Run: headless pygame with SDL's dummy video driver; simulated clock (each Clock.tick advances the game by its frame time, no real sleeping); random seed 0; keys injected as events and as key.get_pressed() state; mouse plan: one left click at the window centre at the start of phase 2, then a move to the lower-right quarter at the start of phase 3.
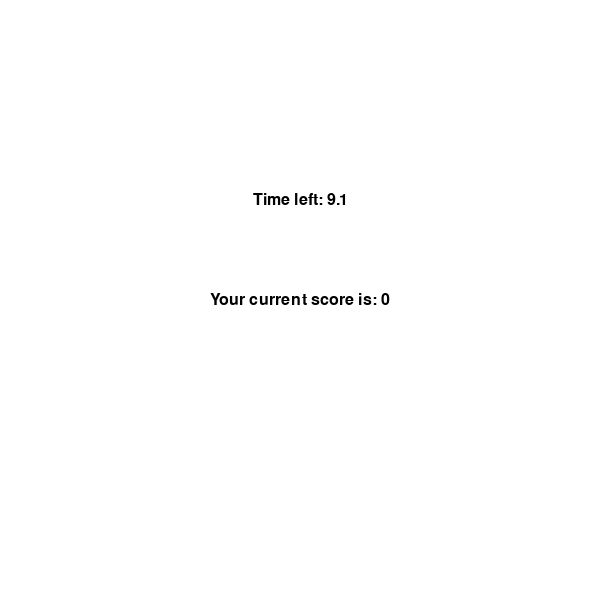
Frame 1 of 4 · flips 1–60 · no input
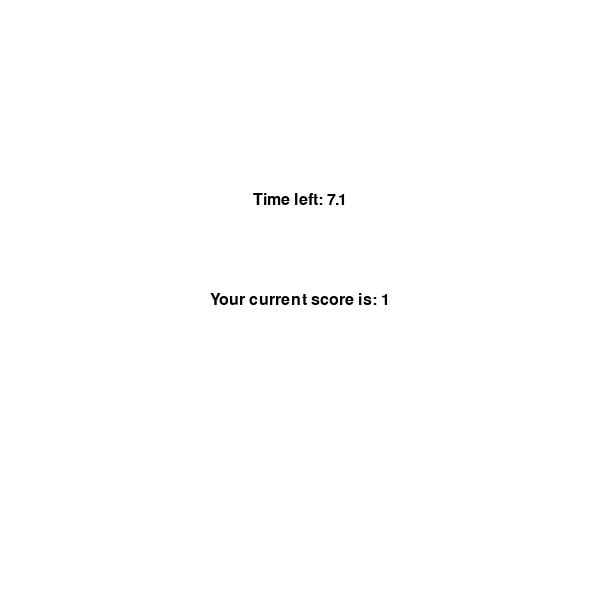
Frame 2 of 4 · flips 61–180 · clicked the window centre · tapped SPACE, RETURN · held RIGHT (→), D
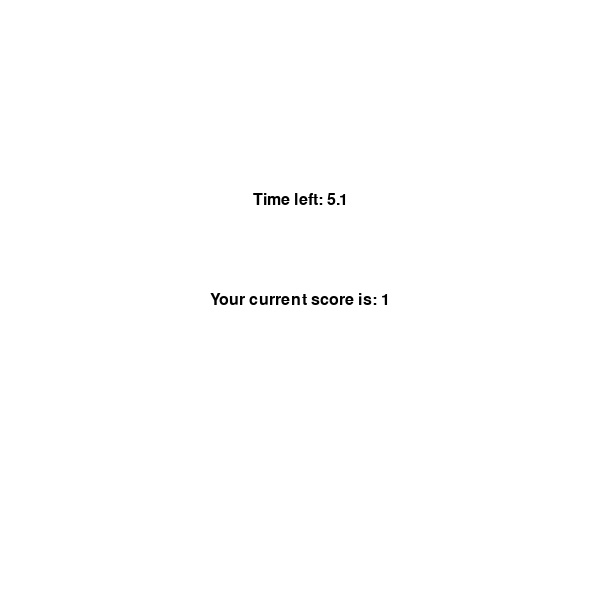
Frame 3 of 4 · flips 181–300 · moved the mouse to the lower-right quarter · held DOWN (↓), S
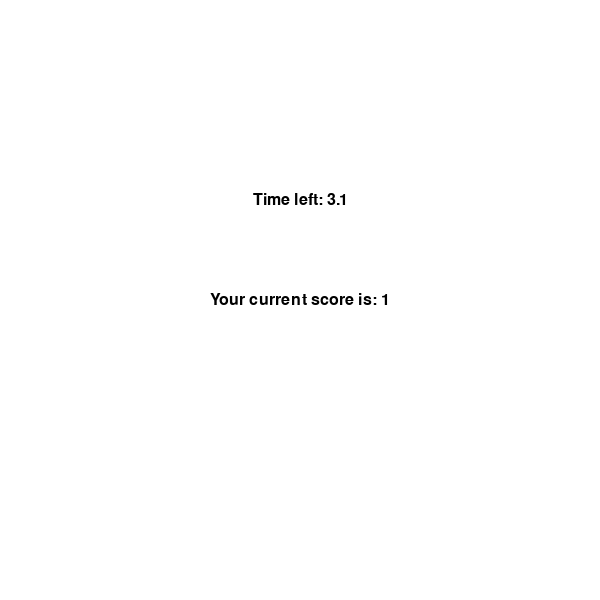
Frame 4 of 4 · flips 301–420 · held LEFT (←), A, UP (↑), W

The pygame program that drew these frames:

import pygame as pg
clock = pg.time.Clock()


pg.init()

font = pg.font.SysFont("Arial", 24)

class Text():
    def __init__(self, text, windowobject):
        self.text = text
        self.windowobject = windowobject
    def draw(self, x, y):
        surface = font.render(self.text, True, (0,0,0))
        rect = surface.get_rect()
        rect.center = x, y
        self.windowobject.blit(surface,rect)
class Score(Text):
    def __init__(self, text, windowbject):
        super().__init__(text,windowbject)
        self.score = 0
    def set_score(self, score):
        self.score = score
    def get_score(self):
        return self.score
    def add_score(self, add):
        self.score = self.score + add
    def draw(self, x, y):
        score_text = self.text + str(self.score)
        surface = font.render(score_text, True, (0,0,0))
        rect = surface.get_rect()
        rect.center = x, y
        self.windowobject.blit(surface,rect)
class Timer(Text):
    def __init__(self, text, windowobject):
        super().__init__(text,windowobject)
        self.time = 0
    def tick_time(self,t):
        self.time = round(self.time - t,1)
    def set_time(self, time):
        self.time = time
    def get_time(self):
        return self.time
    def draw(self, x, y):
        time_text = self.text + str(self.time)
        surface = font.render(time_text, True, (0,0,0))
        rect = surface.get_rect()
        rect.center = x, y
        self.windowobject.blit(surface,rect)

wWidth = 600
wHeight = 600
window = pg.display.set_mode([wWidth, wHeight])


FPS = 60
pressed = 0
tick = 0

score = Score("Your current score is: ",window)
score.set_score(0)
timer = Timer("Time left: ", window)
timer.set_time(10)

contgame = True
while contgame == True:
    for event in pg.event.get():
        if event.type == pg.QUIT:
            contgame = False
        elif event.type == pg.MOUSEBUTTONDOWN:
            score.add_score(1)
            pressed = 3
    
    if tick >= 6:
        tick = 0
        timer.tick_time(0.1)
    
    if pressed > 0:
        window.fill((0,255,0))
    else:
        window.fill((255,255,255))
    
    if timer.get_time() == 0.0:
        print(f"Score is {score.get_score()}")
        contgame = False

    score.draw(wWidth/2,wHeight/2)
    timer.draw(wWidth/2,200)
    pg.display.flip()

    pressed -= 1
    tick += 1
    clock.tick(FPS)
pg.quit()
